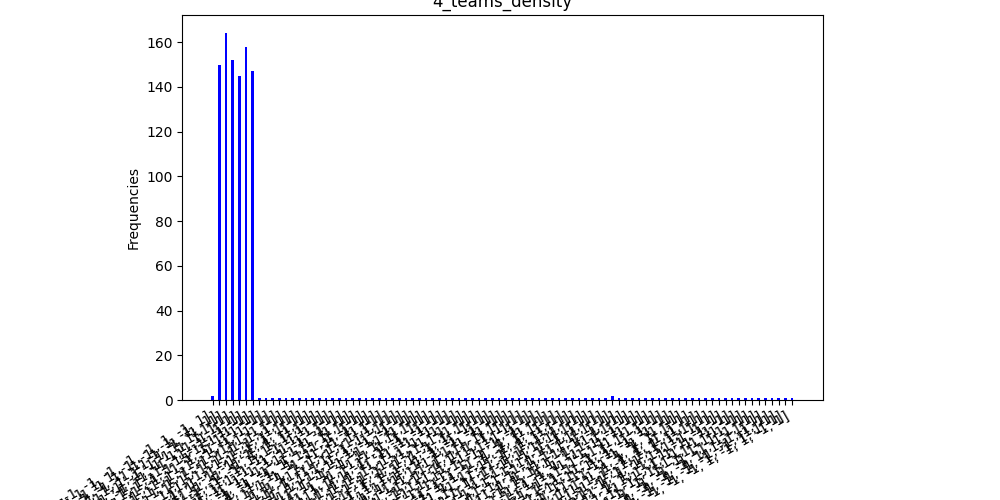

Values plotted in this chart, from the file beside it:
steadystate, frequency
[-1, 1, 1, -1, -1, 1, 1, 1, 1, 1, -1, -1…, 2
[1, 1, 1, 1, 1, -1, -1, -1, -1, -1, 1, 1…, 150
[-1, -1, -1, -1, -1, 1, 1, 1, 1, 1, 1, 1…, 164
[-1, -1, -1, -1, -1, 1, 1, 1, 1, 1, -1, …, 152
[-1, -1, -1, -1, -1, -1, -1, -1, -1, -1,…, 145
[1, 1, 1, 1, 1, -1, -1, -1, -1, -1, -1, …, 158
[1, 1, 1, 1, 1, 1, 1, 1, 1, 1, -1, -1, -…, 147
[1, 1, 1, 1, 1, -1, -1, -1, -1, -1, -1, …, 1
[-1, -1, -1, -1, -1, 1, -1, 1, -1, 1, 1,…, 1
[1, 1, 1, 1, 1, 1, 1, 1, -1, -1, -1, -1,…, 1
[1, 1, 1, 1, 1, -1, -1, 1, 1, 1, 1, -1, …, 1
[-1, -1, -1, -1, -1, 1, 1, 1, 1, 1, -1, …, 1
[-1, 1, 1, -1, -1, -1, -1, -1, -1, -1, -…, 1
[1, 1, 1, 1, 1, -1, -1, -1, -1, -1, 1, 1…, 1
[-1, -1, -1, 1, 1, -1, -1, -1, -1, -1, -…, 1
[-1, 1, -1, -1, 1, 1, 1, 1, 1, 1, -1, -1…, 1
[1, 1, 1, 1, 1, -1, -1, -1, 1, -1, -1, -…, 1
[-1, -1, 1, 1, -1, -1, -1, -1, -1, -1, 1…, 1
[-1, 1, -1, 1, 1, 1, 1, 1, 1, 1, -1, -1,…, 1
[-1, 1, -1, -1, 1, 1, 1, 1, 1, 1, -1, -1…, 1
[1, 1, -1, -1, -1, -1, -1, -1, -1, -1, 1…, 1
[-1, -1, -1, -1, -1, 1, 1, 1, 1, 1, -1, …, 1
[-1, -1, -1, -1, -1, 1, 1, 1, 1, 1, -1, …, 1
[1, 1, 1, 1, 1, 1, -1, -1, 1, -1, -1, -1…, 1
[-1, 1, -1, 1, -1, -1, -1, -1, -1, -1, -…, 1
[-1, 1, -1, -1, 1, 1, 1, 1, 1, 1, 1, 1, …, 1
[-1, 1, 1, 1, -1, 1, 1, 1, -1, -1, 1, 1,…, 1
[-1, -1, -1, -1, -1, -1, 1, 1, -1, 1, 1,…, 1
[-1, 1, -1, 1, 1, 1, 1, 1, 1, 1, -1, 1, …, 1
[1, 1, 1, 1, 1, -1, 1, 1, -1, -1, -1, -1…, 1
[1, 1, 1, 1, 1, -1, -1, -1, -1, -1, -1, …, 1
[1, 1, 1, 1, 1, 1, -1, -1, 1, -1, 1, -1,…, 1
[1, 1, 1, 1, 1, -1, -1, -1, -1, 1, -1, -…, 1
[-1, -1, -1, -1, -1, 1, -1, 1, -1, -1, -…, 1
[1, -1, 1, -1, -1, 1, -1, -1, 1, -1, -1,…, 1
[-1, -1, -1, 1, 1, -1, -1, -1, -1, -1, 1…, 1
[1, 1, 1, 1, 1, -1, 1, -1, 1, 1, -1, 1, …, 1
[1, 1, -1, -1, 1, 1, -1, -1, 1, 1, 1, 1,…, 1
[-1, -1, 1, 1, -1, -1, -1, -1, -1, -1, 1…, 1
[-1, 1, -1, -1, -1, -1, -1, 1, -1, -1, 1…, 1
[-1, 1, 1, -1, -1, -1, -1, -1, -1, -1, 1…, 1
[-1, -1, -1, -1, -1, -1, -1, 1, 1, -1, 1…, 1
[-1, -1, -1, -1, -1, 1, -1, 1, -1, 1, 1,…, 1
[-1, -1, -1, 1, 1, -1, -1, -1, -1, -1, 1…, 1
[-1, 1, 1, 1, -1, 1, 1, 1, 1, 1, 1, -1, …, 1
[-1, -1, -1, -1, -1, -1, -1, 1, -1, 1, 1…, 1
[-1, -1, -1, -1, -1, 1, 1, 1, 1, 1, 1, 1…, 1
[-1, 1, 1, -1, 1, -1, -1, 1, 1, 1, -1, -…, 1
[-1, 1, 1, 1, -1, 1, 1, 1, 1, 1, -1, -1,…, 1
[-1, -1, -1, -1, -1, 1, 1, 1, -1, -1, 1,…, 1
[1, 1, 1, 1, 1, -1, -1, 1, 1, 1, -1, 1, …, 1
[1, 1, 1, 1, 1, 1, 1, 1, -1, 1, -1, 1, 1…, 1
[-1, -1, -1, -1, -1, 1, -1, -1, 1, 1, 1,…, 1
[1, 1, 1, 1, 1, -1, -1, -1, -1, -1, -1, …, 1
[-1, 1, -1, -1, -1, 1, 1, 1, 1, 1, 1, -1…, 1
[-1, 1, 1, -1, 1, 1, 1, -1, -1, 1, -1, -…, 1
[-1, -1, -1, -1, -1, 1, 1, 1, 1, 1, 1, 1…, 1
[1, -1, -1, -1, 1, -1, -1, -1, -1, -1, -…, 1
[-1, -1, -1, -1, -1, -1, 1, -1, 1, 1, -1…, 1
[1, -1, -1, -1, 1, 1, 1, 1, 1, 1, -1, -1…, 1
... 28 more rows
